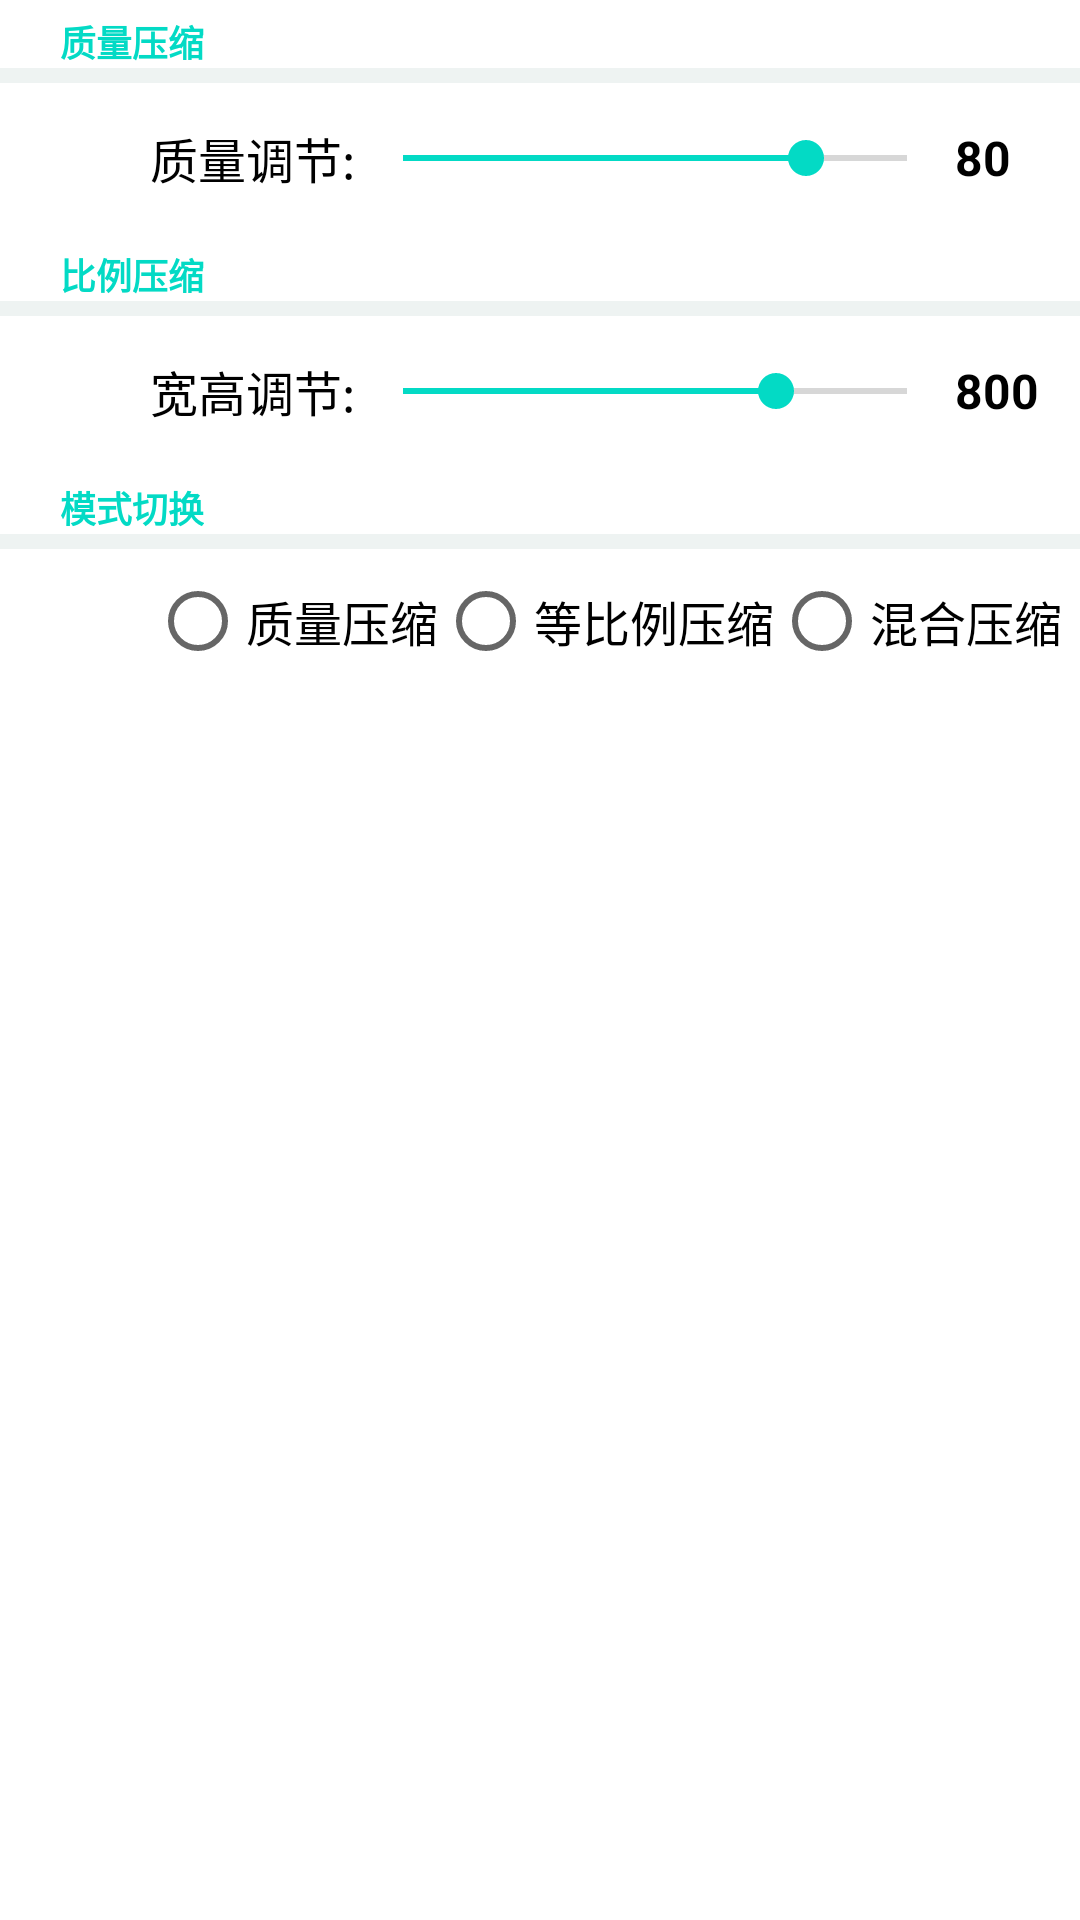

The Android layout XML behind this screen, and the referenced resources:
<!-- AndroidManifest.xml: application theme Theme.BitmapCompress -->
<!-- res/layout/activity_setting.xml -->
<?xml version="1.0" encoding="utf-8"?>
<RelativeLayout xmlns:android="http://schemas.android.com/apk/res/android"
    xmlns:app="http://schemas.android.com/apk/res-auto"
    xmlns:tools="http://schemas.android.com/tools"
    android:layout_width="match_parent"
    android:layout_height="match_parent"
    tools:context=".SettingActivity">

    <TextView
        android:id="@+id/tv_quality_setting"
        android:text="质量压缩"
        android:textSize="12sp"
        android:textStyle="bold"
        android:layout_marginTop="5dp"
        android:layout_marginLeft="20dp"
        android:textColor="#FF03DAC5"
        android:layout_width="wrap_content"
        android:layout_height="wrap_content"/>

    <View
        android:id="@+id/line1"
        android:layout_below="@+id/tv_quality_setting"
        android:background="#EEF3F2"
        android:layout_width="match_parent"
        android:layout_height="5dp"/>

    <LinearLayout
        android:id="@+id/lin_quality"
        android:orientation="horizontal"
        android:layout_below="@+id/line1"
        android:layout_marginLeft="50dp"
        android:gravity="left|center_vertical"
        android:layout_width="match_parent"
        android:layout_height="50dp">

        <TextView
            android:text="质量调节:"
            android:gravity="center"
            android:textSize="16sp"
            android:textColor="@color/black"
            android:layout_width="wrap_content"
            android:layout_height="wrap_content"/>

        <SeekBar
            android:id="@+id/seekbar_quality"
            android:layout_width="200dp"
            android:progress="80"
            android:layout_height="wrap_content"/>

        <TextView
            android:id="@+id/tv_quality"
            android:text="80"
            android:textStyle="bold"
            android:textColor="@color/black"
            android:textSize="16sp"
            android:layout_width="wrap_content"
            android:layout_height="wrap_content"/>

    </LinearLayout>

    <TextView
        android:id="@+id/tv_proportion_setting"
        android:text="比例压缩"
        android:textSize="12sp"
        android:textStyle="bold"
        android:layout_marginTop="5dp"
        android:layout_marginLeft="20dp"
        android:textColor="#FF03DAC5"
        android:layout_below="@+id/lin_quality"
        android:layout_width="wrap_content"
        android:layout_height="wrap_content"/>

    <View
        android:id="@+id/line2"
        android:layout_below="@+id/tv_proportion_setting"
        android:background="#EEF3F2"
        android:layout_width="match_parent"
        android:layout_height="5dp"/>

    <LinearLayout
        android:id="@+id/lin_proportion"
        android:layout_below="@+id/line2"
        android:orientation="horizontal"
        android:layout_marginLeft="50dp"
        android:gravity="left|center_vertical"
        android:layout_width="match_parent"
        android:layout_height="50dp">

        <TextView
            android:text="宽高调节:"
            android:gravity="center"
            android:textSize="16sp"
            android:textColor="@color/black"
            android:layout_width="wrap_content"
            android:layout_height="wrap_content"/>

        <SeekBar
            android:id="@+id/seekbar_proportion"
            android:layout_width="200dp"
            android:progress="800"
            android:max="1080"
            android:layout_height="wrap_content"/>

        <TextView
            android:id="@+id/tv_proportion"
            android:text="800"
            android:textStyle="bold"
            android:textColor="@color/black"
            android:textSize="16sp"
            android:layout_width="wrap_content"
            android:layout_height="wrap_content"/>

    </LinearLayout>

    <TextView
        android:id="@+id/tv_mode_choose"
        android:text="模式切换"
        android:textSize="12sp"
        android:textStyle="bold"
        android:layout_marginTop="5dp"
        android:layout_marginLeft="20dp"
        android:textColor="#FF03DAC5"
        android:layout_below="@+id/lin_proportion"
        android:layout_width="wrap_content"
        android:layout_height="wrap_content"/>

    <View
        android:id="@+id/line3"
        android:layout_below="@+id/tv_mode_choose"
        android:background="#EEF3F2"
        android:layout_width="match_parent"
        android:layout_height="5dp"/>

    <LinearLayout
        android:id="@+id/lin_mode"
        android:layout_below="@+id/line3"
        android:orientation="horizontal"
        android:layout_marginLeft="50dp"
        android:gravity="left|center_vertical"
        android:layout_width="match_parent"
        android:layout_height="50dp">

        <RadioGroup
            android:id="@+id/radioGroup"
            android:layout_width="match_parent"
            android:layout_height="match_parent"
            android:orientation="horizontal">

            <RadioButton
                android:id="@+id/radio_quality"
                android:layout_width="wrap_content"
                android:layout_height="wrap_content"
                android:text="质量压缩"
                android:textColor="@color/black"
                android:textSize="16sp"
                android:checked="false"/>

            <RadioButton
                android:id="@+id/radio_proportion"
                android:layout_width="wrap_content"
                android:layout_height="wrap_content"
                android:text="等比例压缩"
                android:textColor="@color/black"
                android:textSize="16sp"
                android:checked="false"/>

            <RadioButton
                android:id="@+id/radio_blend"
                android:layout_width="wrap_content"
                android:layout_height="wrap_content"
                android:text="混合压缩"
                android:textColor="@color/black"
                android:textSize="16sp"
                android:checked="false"/>

        </RadioGroup>

    </LinearLayout>


</RelativeLayout>
<!-- resources referenced by this layout -->
<resources>
  <color name="black">#FF000000</color>
  <style name="Theme.BitmapCompress" parent="Theme.MaterialComponents.DayNight.DarkActionBar">
          
          <item name="colorPrimary">@color/purple_500</item>
          <item name="colorPrimaryVariant">@color/purple_700</item>
          <item name="colorOnPrimary">@color/white</item>
          
          <item name="colorSecondary">@color/teal_200</item>
          <item name="colorSecondaryVariant">@color/teal_700</item>
          <item name="colorOnSecondary">@color/black</item>
          
          <item name="android:statusBarColor" tools:targetApi="l">?attr/colorPrimaryVariant</item>
          
      </style>
  <color name="purple_500">#FF6200EE</color>
  <color name="purple_700">#FF3700B3</color>
  <color name="white">#FFFFFFFF</color>
  <color name="teal_200">#FF03DAC5</color>
  <color name="teal_700">#FF018786</color>
</resources>
